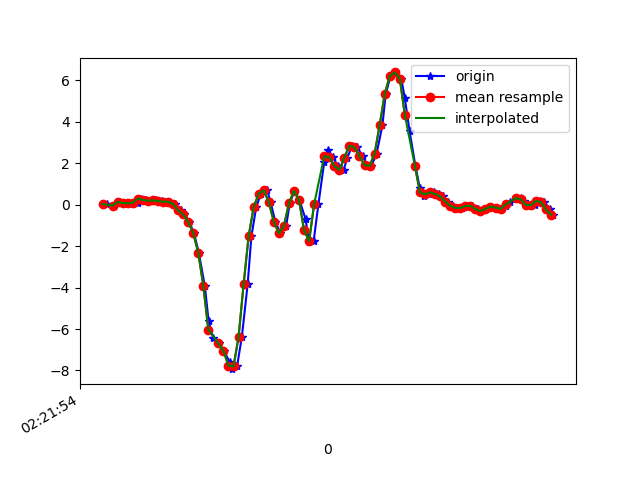

The file beside this chart, header and first rows:
1617848514258, 544157880631381, 0.031234872, 0.38186842, -0.095197946
1617848514287, 544157899656997, -0.04451, 0.08865, -0.08787
1617848514310, 544157918707429, 0.1412, 0.4442, -0.1428
1617848514324, 544157937733029, 0.07888, 0.0239, -0.1257
1617848514337, 544157956758645, 0.08133, 0.08499, -0.1587
1617848514356, 544157975784261, 0.06422, 0.1668, -0.1428
1617848514379, 544157994757829, 0.09354, -0.02252, -0.1612
1617848514394, 544158013803637, 0.2976, 0.2951, -0.1917
1617848514413, 544158032824597, 0.2267, -0.07995, -0.1563
1617848514432, 544158051845589, 0.1913, -0.1227, -0.1929
1617848514451, 544158070866613, 0.2072, 0.1497, -0.2052
1617848514475, 544158089858805, 0.1791, -0.3023, -0.1221
1617848514489, 544158108876245, 0.1412, -0.2192, -0.1062
1617848514508, 544158127893717, 0.1461, 0.0239, 0.0172
1617848514527, 544158146911157, 0.03246, -0.4892, 0.2139
1617848514550, 544158165953397, -0.2766, -0.1789, 0.2945
1617848514565, 544158185048309, -0.4697, 0.05444, 0.4912
1617848514584, 544158204069877, -0.8399, -0.5747, 0.6953
1617848514603, 544158223091413, -1.371, -0.554, 0.8944
1617848514622, 544158242137749, -2.316, -0.1655, 1.243
1617848514646, 544158261159317, -3.914, -0.5723, 1.927
1617848514661, 544158280180885, -5.616, -1.61, 2.397
1617848514679, 544158299231797, -6.433, -2.459, 2.533
1617848514702, 544158318279413, -6.693, -3.039, 2.522
1617848514721, 544158337302261, -7.058, -3.612, 2.185
1617848514746, 544158356325045, -7.605, -4.341, 1.55
1617848514755, 544158375347893, -7.936, -4.856, 0.8455
1617848514774, 544158394407029, -7.801, -5.067, 0.0734
1617848514793, 544158413430261, -6.379, -4.966, -0.3579
1617848514816, 544158432453429, -3.839, -4.559, -0.7464
1617848514831, 544158451476725, -1.519, -4.104, -1.019
1617848514850, 544158470499957, -0.1215, -3.536, -1.142
1617848514869, 544158489544885, 0.5334, -2.825, -1.092
1617848514894, 544158508567989, 0.6885, -2.025, -0.8686
1617848514907, 544158527591157, 0.118, -1.132, -0.7952
1617848514926, 544158546639093, -0.8228, -0.2314, -0.8649
1617848514946, 544158565662197, -1.384, 0.7985, -0.8539
1617848514969, 544158584685365, -1.017, 1.881, -0.6657
1617848514983, 544158603703925, 0.063, 2.963, -0.4287
1617848515002, 544158622751669, 0.6702, 3.959, -0.364
1617848515021, 544158641774709, 0.2292, 4.889, -0.3835
1617848515046, 544158660797749, -0.6896, 5.478, -0.375
1617848515059, 544158679820725, -1.784, 6.079, -0.08665
1617848515078, 544158698874165, -1.756, 7.167, 0.6733
1617848515097, 544158717897269, 0.02268, 7.942, 1.145
1617848515120, 544158736920437, 2.057, 8.267, 1.075
1617848515135, 544158755943605, 2.625, 7.856, 0.5658
1617848515155, 544158774991541, 2.29, 6.539, 0.143
1617848515174, 544158794017589, 1.87, 5.12, -0.3127
1617848515197, 544158813040693, 1.673, 3.941, -0.7818
1617848515212, 544158832063925, 2.276, 2.868, -0.9028
1617848515231, 544158851111989, 2.844, 1.909, -0.7134
1617848515249, 544158870135221, 2.772, 1.034, -0.4226
1617848515275, 544158889165749, 2.335, 0.2707, -0.01823
1617848515288, 544158908188981, 1.918, -0.3683, 0.3141
1617848515307, 544158927212469, 1.863, -0.8325, 0.5462
1617848515328, 544158946260661, 2.469, -1.188, 0.7832
1617848515351, 544158965284021, 3.83, -1.171, 1.028
1617848515364, 544158984307253, 5.335, -0.8105, 1.23
1617848515383, 544159003322677, 6.202, -0.4281, 1.365
1617848515402, 544159022370741, 6.379, -0.05185, 1.455
... 33 more rows
